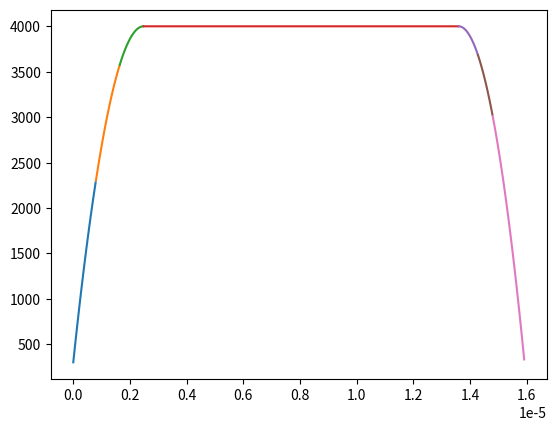
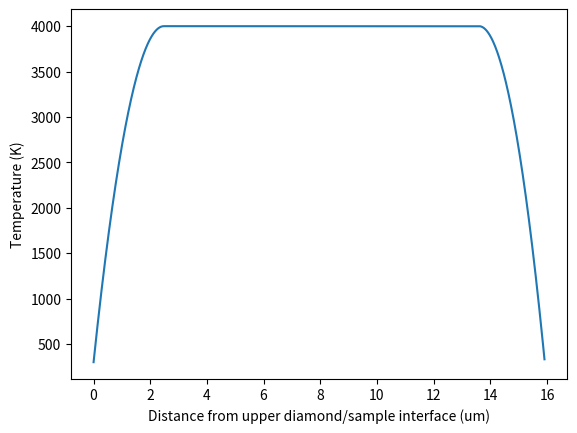
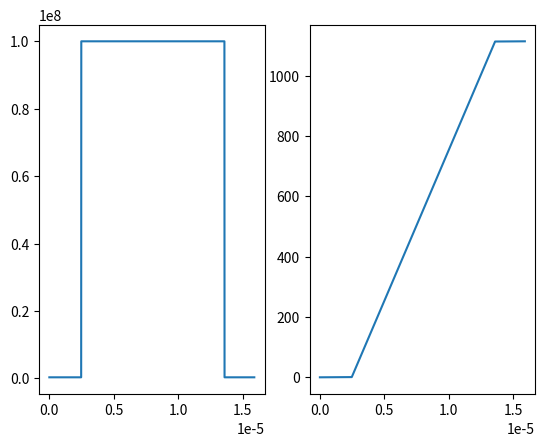
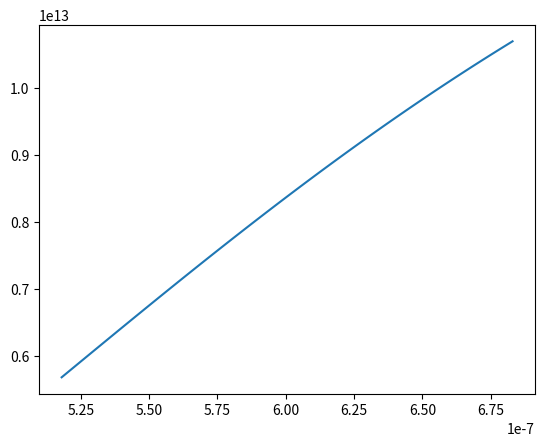

Write the Python code that produced these figures, in order.
#!/usr/bin/env python3
# -*- coding: utf-8 -*-
"""
Created on Fri Feb  1 12:23:13 2019

[redacted]
"""
import numpy as np
import matplotlib.pyplot as plt
test = np.matrix([[1,2,3],[4,5,6]])
# physical properties
c=3*1e8;                           # speed of light in vaccum
h = 6.625*1e-34;                    # Planck constant 
k = 1.38*1e-23;                     # Boltzmann constant

sg = 0.8; pvs = 0.84; sm = 0.56; mm = 11.12; ms = 0.68; spv = 0.52; gs = 1.12;
D = [sg,pvs,sm,mm,ms,spv,gs]
Ti = 4000
T0 = 300
#l7_grad(D,Ti = 4000)

#def l7_grad(D, Ti,T0=300):
#    """
#    derive from bd2_7layers_kir4_grad, 7 layer
#    %bd2_7layers_kir4_grad(D_coe, coe_iso, iso_core,core,core_iso, iso_coe, coe_D,...
#    %                      ab_D_coe, ab_coe_iso,ab_iso_core, ab_core, ab_core_iso,...
#    %                      ab_iso_coe,ab_coe_D, T0, Ti, lamda)
#    %
#    % Input list:
#    % layer thickness (um) - D_coe, coe_iso, iso_core,core,core_iso, iso_coe,coe_D
#    % absorption coefficient (m^-1) - ab_D_coe, ab_coe_iso,ab_iso_core,
#    % ab_core, ab_core_iso, ab_iso_coe,ab_coe_D
#    % T0 (K) - diamond/sample intereface temperature
#    % Ti (K) - core temperature
#    % lamda (m) - wavelength of light
#    % Output list:
#    % I (W/m^3) - intensity of light from D_coe side
#    % Note
#    % absorption coefficient is 0 when absorption is not considered
#    % Temperature profile can be generated by uncomment figure(11), it is
#    % always good T0 re-check it T0 see if T profile makes sense
#    %
#    % Ref. Deng et al., 2017
#    % By Jie Deng, 03/30/2017
#    """ 
#    ######layers######
#    ## D1 D2 D3 D4 D5 D6 D7 
#    ######layers######
D = np.array(D)*1e-6
D_coe    = D1 = D[0];
coe_iso  = D2 = D[1];
iso_core = D3 = D[1];
core     = D4 = D[3];
core_iso = D5 = D[4];
iso_coe  = D6 = D[5];
coe_D    = D7 = D[6];

step  = 0.01e-6
# Absolute distance from diamond, spacing is 0.01 um
z_D_coe    = np.arange(0,D1,step);  n1 = len(z_D_coe);   
z_coe_iso  = np.arange(0,D2,step);  n2 = len(z_coe_iso);   
z_iso_core = np.arange(0,D3,step);  n3 = len(z_iso_core); 
z_core     = np.arange(0,D4,step);
z_core_iso = np.arange(0,D5,step);  n4 = len(z_core_iso);
z_iso_coe  = np.arange(0,D6,step);  n5 = len(z_iso_coe);  
z_coe_D    = np.arange(0,D7,step);  n6 = len(z_coe_D);  

z_D_core = np.concatenate((z_D_coe,(D_coe + z_coe_iso),(D_coe+ coe_iso + z_iso_core)), axis=None); # 0 is D
z_core_D = np.concatenate((z_core_iso,(z_iso_coe+core_iso), (z_coe_D + iso_coe+core_iso)), axis=None); # 0 is iso/coe boundary
D_core   = D_coe+ coe_iso+iso_core; 
core_D   = core_iso+iso_coe+coe_D;

T_D_core = T0+2*(Ti-T0)/(D_core**2)*((z_D_core)*D_core - (z_D_core)**2/2);
T_core_D = T0+2*(Ti-T0)/(core_D**2)*(core_D**2/2 - (z_core_D)**2/2);    

T_D_coe      = T_D_core[0:n1];
T_coe_iso    = T_D_core[(n1):(n1+n2)];
T_iso_core   = T_D_core[(n1+n2):(n1+n2+n3)]; 
T_core       = Ti*np.ones(len(z_core)); 
T_core_iso   = T_core_D[0:n4]; 
T_iso_coe    = T_core_D[(n4):(n4+n5)];
T_coe_D      = T_core_D[(n4+n5):(n4+n5+n6)];

z1 = z_D_coe
z2 = D_coe + z_coe_iso
z3 = D_coe + coe_iso + z_iso_core
z4 = D_coe + coe_iso + iso_core + z_core
z5 = D_coe + coe_iso + iso_core + core + z_core_iso
z6 = D_coe + coe_iso + iso_core + core + core_iso + z_iso_coe 
z7 = D_coe + coe_iso + iso_core + core + core_iso + iso_coe + z_coe_D

plt.figure()
plt.plot(z1, T_D_coe);
plt.plot(z2, T_coe_iso);
plt.plot(z3, T_iso_core);
plt.plot(z4, T_core);
plt.plot(z5, T_core_iso);
plt.plot(z6, T_iso_coe);
plt.plot(z7, T_coe_D);

z = np.concatenate((z1,z2,z3,z4,z5,z6,z7), axis=None)
T = np.concatenate((T_D_coe,T_coe_iso,T_iso_core,T_core,T_core_iso,T_iso_coe,T_coe_D), axis=None)
plt.figure()
plt.plot(z*1e6,T)
plt.xlabel('Distance from upper diamond/sample interface (um)')
plt.ylabel('Temperature (K)')


### to calculate the radiation rom point 0, we need integrate from the other end to 0
## for each wavelength, there is an optical depth profile
lamda = np.linspace(518, 683, 100)*1e-9
N    = len(lamda);
test =  np.linspace(0.01, 0.4, 5)*1e2; # m^-1
ab = np.linspace(2970, 1000, 100)*1e2;
#ab = np.concatenate((test,test,test,test,test,test,test),axis=0)

A1 = ab
A2 = ab
A3 = ab
A4 = np.ones(len(lamda))*1e8
A5 = ab
A6 = ab
A7 = ab
# zA has number of wavelegnth column and number of points row
# ztau = A*distance
zA   = np.ones((len(z),len(lamda)))
ztau = np.ones((len(z),len(lamda)))
I    = np.ones(len(lamda))
for i in range(len(lamda)):
    print(i)
    zab1 = np.ones(len(z1))*A1[i]
    zab2 = np.ones(len(z2))*A2[i]
    zab3 = np.ones(len(z3))*A3[i]
    zab4 = np.ones(len(z4))*A4[i]
    zab5 = np.ones(len(z5))*A5[i]
    zab6 = np.ones(len(z6))*A6[i]
    zab7 = np.ones(len(z7))*A7[i]
    zA[:,i]   = np.concatenate((zab1,zab2,zab3,zab4,zab5,zab6,zab7))
    
for i in range(len(lamda)):
    for j in range(len(z)):
        ztau[j,i] = np.trapz(zA[:(j+1),i],x = z[:(j+1)])
        
for i in range(len(lamda)):  
    temp = 2*np.pi*h*(c**2)/(lamda[i]**5)*1/(np.exp(h*c/(lamda[i]*k*T))-1)
    zI = zA[:,i]*temp*np.exp(-ztau[:,i]);
    I[i] = np.trapz(zI,z)
    
print("absorption")
plt.figure()
plt.subplot(121)
plt.plot(z,zA[:,0])   
plt.subplot(122) 
plt.plot(z,ztau[:,0])
plt.figure()
plt.plot(lamda, I)
